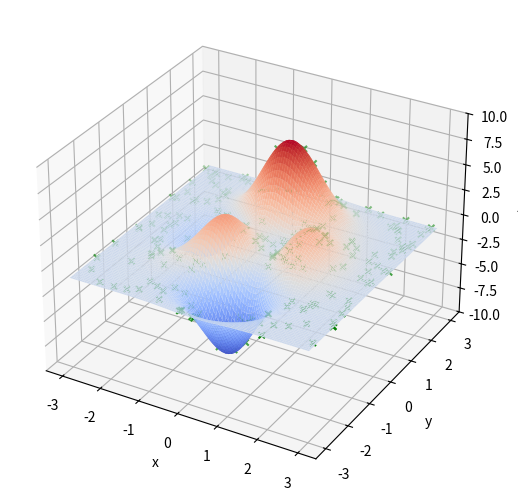

Recreate this plot in Python. (Note: this script raises an exception after producing the figure.)
#!/anaconda3/~/bin python3
# -*- coding: utf-8 -*-
# @Time     : 2022/3/24 下午3:12
# @Project  : studyTemplate
# @File     : SGA.py
# [redacted]
# @version  : python3
import numpy as np
import matplotlib.pyplot as plt
from mpl_toolkits.mplot3d import Axes3D
from abc import ABCMeta, abstractmethod


class SGAInit(metaclass=ABCMeta):
    @abstractmethod
    def problem_function(self, x, y):
        pass

    @abstractmethod
    def plot_graph(self, ax):
        pass

    @abstractmethod
    def decoding(self, population_matrix):
        pass

    @abstractmethod
    def cross(self, child, population_matrix):
        pass

    @abstractmethod
    def variation(self, child):
        pass

    @abstractmethod
    def update_population(self, population_matrix):
        pass

    @abstractmethod
    def fitness_vector(self, population_matrix):
        pass

    @abstractmethod
    def selection(self, population_matrix, fitness_vector):
        pass

    @abstractmethod
    def print_result(self, population_matrix):
        pass


class SGA(SGAInit):
    def __init__(self,
                 size=24,   # Length of the individual
                 population_size=200,   # Length of the population
                 generation_number=500,  # The number of iter generation
                 cross_rate=0.9,    # The crossover probability
                 variation_rate=0.01,   # The variation probability
                 ):
        self.size = size
        self.population_size = population_size
        self.generation_number = generation_number
        self.cross_rate = cross_rate
        self.variation_rate = variation_rate

    # This is the function, which should be solved
    def problem_function(self, x, y):
        return 3 * (1 - x) ** 2 * np.exp(-(x ** 2) - (y + 1) ** 2)\
           - 10 * (x / 5 - x ** 3 - y ** 5) * np.exp(-x ** 2 - y ** 2)\
           - 1 / 3 ** np.exp(-(x + 1) ** 2 - y ** 2)

    # This is the function of plot for iteration
    def plot_graph(self, ax):
        x_sequence = np.linspace(*[-3, 3], 100)
        y_sequence = np.linspace(*[-3, 3], 100)
        # Generate the matrix of x and y
        x_matrix, y_matrix = np.meshgrid(x_sequence, y_sequence)
        # Generate the z_matrix for plot
        z_matrix = self.problem_function(x_matrix, y_matrix)
        ax.plot_surface(x_matrix, y_matrix, z_matrix, rstride=1, cstride=1, cmap=plt.get_cmap('coolwarm'))

        # Define the initial parameters of plot
        ax.set_zlim(-10, 10)
        ax.set_xlabel('x')
        ax.set_ylabel('y')
        ax.set_zlabel('z')
        plt.pause(4.5)
        plt.show()

    def decoding(self, population_matrix):
        """
        :param population_matrix: The matrix of population
        :return: return the matrix of population_x/y_vector
        """
        # The matrix is split, the rows are unchanged, and the odd series are extracted as x-matrices
        x_matrix = population_matrix[:, 1::2]
        # The matrix is split, the rows are unchanged, and the even series are extracted as a y-matrix
        y_matrix = population_matrix[:, 0::2]
        decoding_vector = 2**np.arange(self.size)[::-1]
        # Population x-vector, converted from binary to decimal and mapped to the x interval
        population_x_vector = x_matrix.dot(decoding_vector)/(2**self.size - 1)\
            *([-3, 3][1] - [-3, 3][0]) + [-3, 3][0]
        # Population y-vector, converted from binary to decimal and mapped to the y interval
        population_y_vector = y_matrix.dot(decoding_vector)/(2**self.size - 1)\
            *([-3, 3][1] - [-3, 3][0]) + [-3, 3][0]
        return population_x_vector, population_y_vector

    def cross(self, child, population_matrix):
        """
        :param child: The chromosome of child
        :param population_matrix: The matrix of population
        :return:
        """
        if np.random.rand() < self.cross_rate:
            mother = population_matrix[np.random.randint(self.population_size)]
            # Random chose the position of variation
            cross_position = np.random.randint(self.size*2)
            # Reverse the xor gate
            child[cross_position] = mother[cross_position:]

    def variation(self, child):
        """
        This is the function of variation for child
        :param child: the chromosome of child
        :return: None
        """
        if np.random.rand() < self.variation_rate:
            variation_position = np.random.randint(self.size*2)
            child[variation_position] = child[variation_position] ^ 1

    def update_population(self, population_matrix):
        """
        :param population_matrix: The matrix of population
        :return: new_population_matrix
        """
        new_population_matrix = []  # Restore for the new population
        for father in population_matrix:
            child = father
            # The crossover of chromosome, which from father
            self.cross(child, population_matrix)
            # The variational chromosome of child
            self.variation(child)
            new_population_matrix.append(child)
        # Transform for the new array, and return the new population
        new_population_matrix = np.array(new_population_matrix)
        return new_population_matrix

    def fitness_vector(self, population_matrix):
        """
        :param population_matrix: The matrix of population
        :return: the fitness of population
        """
        # Get the x, y vector of the population
        population_x_vector, population_y_vector = self.decoding(population_matrix)
        # Get the fitness of population
        fitness_vector = self.problem_function(population_x_vector, population_y_vector)
        # Fix the fitness, keep the fitness > zero
        fitness_vector = fitness_vector - np.min(fitness_vector) + 1e-3
        return fitness_vector

    def selection(self, population_matrix, fitness_vector):
        """
        :param population_matrix: The matrix of population
        :param fitness_vector: the fitness of population
        :return: the selected population
        """
        index_array = np.random.choice(np.arange(self.population_size),
                                       # The number of array
                                       size=self.population_size,
                                       # Allow to choice the element repeated
                                       replace=True,
                                       # Each probability of the element in this array
                                       p=fitness_vector/fitness_vector.sum()
                                       )
        return population_matrix[index_array]

    def print_result(self, population_matrix):
        """
        :param population_matrix: The population matrix
        :return:
        """
        # Get the vector of fitness
        fitness_vector = self.fitness_vector(population_matrix)
        # Get the maximum index of fitness
        optimal_fitness_index = np.argmax(fitness_vector)
        print(f'The best fitness :{fitness_vector[optimal_fitness_index]}')
        print(f'The best genetic :{population_matrix[optimal_fitness_index]}')
        # Get the vector of population x, y
        population_x_vector, population_y_vector = self.decoding(population_matrix)
        print(f'The optimal genotype decimal representation is :'
              f'{(population_x_vector[optimal_fitness_index], population_y_vector[optimal_fitness_index])}')


if __name__ == '__main__':
    fig = plt.figure()
    ax = Axes3D(fig, auto_add_to_figure=False)
    fig.add_axes(ax)
    plt.ion()
    sga = SGA()
    sga.plot_graph(ax)
    '''
    Generate the random matrix of population, as for sga.size*2, which is due to the population
    matrix is split into x and y matrices (chromosome, individual)
    If x and y are treated as alleles, both of x and y constitute chromosome pairs, affect the individual
    '''
    population_matrix = np.random.randint(2, size=(sga.population_size, sga.size*2))
    for _ in range(sga.generation_number):
        population_x_vector, population_y_vector = sga.decoding(population_matrix)
        ax.scatter(population_x_vector,
                   population_y_vector,
                   sga.problem_function(population_x_vector, population_y_vector),
                   c='g',
                   marker='x')
        plt.show()
        plt.pause(4.5)
        population_matrix = sga.update_population(population_matrix)
        fitness_vector = sga.fitness_vector(population_matrix)
        population_matrix = sga.selection(population_matrix, fitness_vector)
    sga.print_result(population_matrix)
    plt.ioff()
    plt.show()